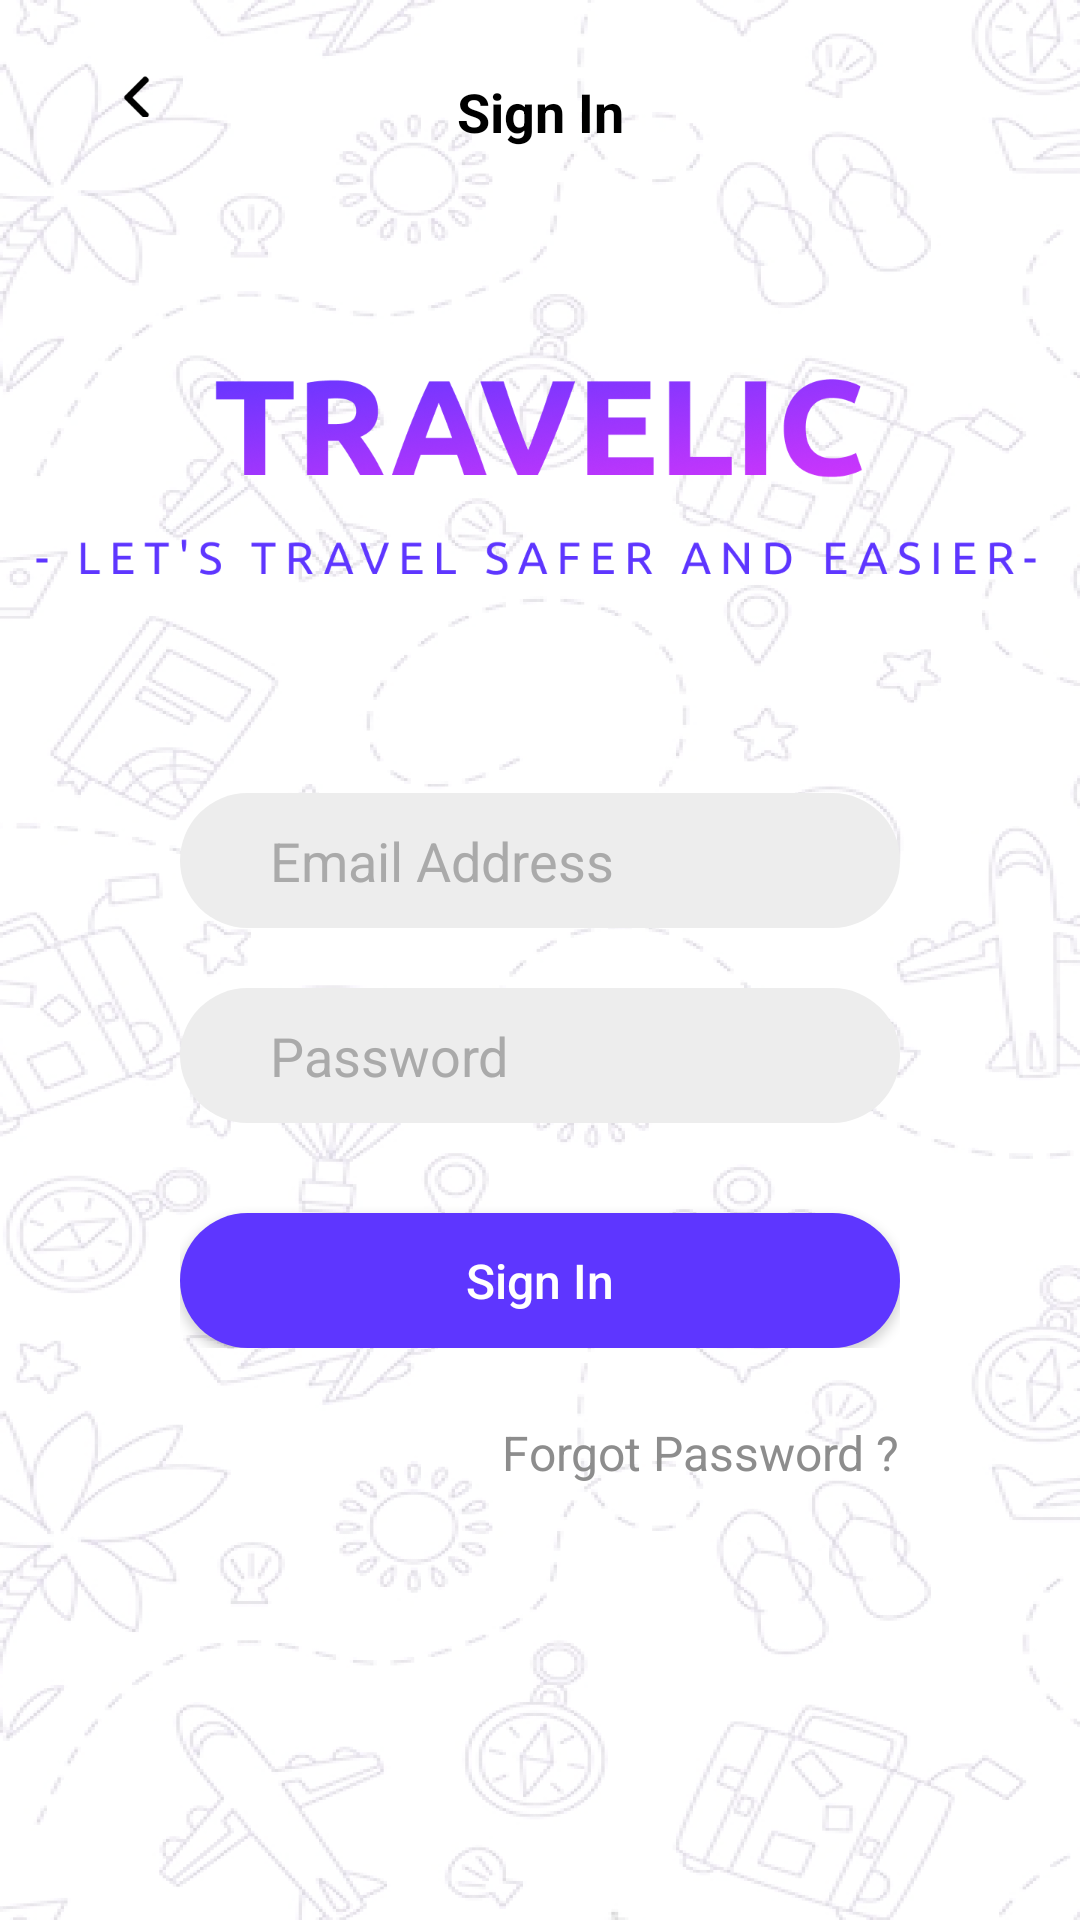

Produce the Android XML layout that renders to this screen, including the resource entries it uses.
<!-- AndroidManifest.xml: application theme Theme.HACKJAM2022 -->
<!-- res/layout/activity_login2.xml -->
<?xml version="1.0" encoding="utf-8"?>
<androidx.constraintlayout.widget.ConstraintLayout xmlns:android="http://schemas.android.com/apk/res/android"
    xmlns:app="http://schemas.android.com/apk/res-auto"
    xmlns:tools="http://schemas.android.com/tools"
    android:layout_width="match_parent"
    android:layout_height="match_parent"
    android:background="@drawable/bg_signin"
    tools:context=".LoginActivity">

        <Button
            android:id="@+id/back"
            android:layout_width="14dp"
            android:layout_height="14dp"
            android:layout_marginTop="25dp"
            android:layout_marginStart="38dp"
            app:layout_constraintTop_toTopOf="parent"
            app:layout_constraintStart_toStartOf="parent"
            android:background="@drawable/back"
            />
        <TextView
            android:id="@+id/title"
            android:layout_width="wrap_content"
            android:layout_height="wrap_content"
            android:text="Sign In"
            android:textColor="@color/black"
            android:textStyle="bold"
            android:textSize="18sp"
            android:layout_marginTop="25dp"
            app:layout_constraintTop_toTopOf="parent"
            app:layout_constraintStart_toStartOf="parent"
            app:layout_constraintEnd_toEndOf="parent"/>


    <ImageView
        android:id="@+id/iv_logo"
        android:layout_width="337dp"
        android:layout_height="79dp"
        android:background="@drawable/splash"
        android:layout_marginTop="66dp"
        app:layout_constraintEnd_toEndOf="parent"
        app:layout_constraintStart_toStartOf="parent"
        app:layout_constraintTop_toBottomOf="@+id/title"></ImageView>

    <LinearLayout
        android:id="@+id/content"
        android:layout_width="match_parent"
        android:layout_height="wrap_content"
        android:orientation="vertical"
        android:paddingHorizontal="60dp"
        android:layout_marginTop="50dp"
        app:layout_constraintTop_toBottomOf="@id/iv_logo"
        app:layout_constraintLeft_toLeftOf="parent"
        app:layout_constraintRight_toRightOf="parent">

        <EditText
            android:id="@+id/et_email"
            android:layout_width="match_parent"
            android:layout_height="45dp"
            android:layout_marginTop="20dp"
            android:hint="Email Address"
            android:inputType="textEmailAddress"
            android:background="@drawable/bg_input"
            android:paddingLeft="30dp"
            android:textColor="@color/secondary1"
            android:textColorHint="@color/secondary1" />

        <EditText
            android:id="@+id/et_password"
            android:layout_width="match_parent"
            android:layout_height="45dp"
            android:layout_marginTop="20dp"
            android:paddingLeft="30dp"
            android:hint="Password"
            android:background="@drawable/bg_input"
            android:inputType="textPassword"
            android:textColor="@color/secondary1"
            android:textColorHint="@color/secondary1"/>

        <Button
            android:id="@+id/bt_login"
            android:layout_width="match_parent"
            android:layout_height="45dp"
            android:layout_marginTop="30dp"
            android:text="Sign In"
            android:textAllCaps="false"
            android:background="@drawable/bg_button"
            android:textColor="@color/white"
            android:textSize="16sp"
            android:textStyle="normal"/>
    </LinearLayout>
    <TextView
        android:id="@+id/forgot"
        android:layout_width="wrap_content"
        android:layout_height="wrap_content"
        android:text="Forgot Password ?"
        android:clickable="true"
        android:textColor="#8D8D8D"
        android:textSize="16sp"
        android:textStyle="normal"
        android:layout_marginEnd="60dp"
        android:layout_marginTop="24dp"
        app:layout_constraintRight_toRightOf="parent"
        app:layout_constraintTop_toBottomOf="@id/content" />















</androidx.constraintlayout.widget.ConstraintLayout>
<!-- resources referenced by this layout -->
<resources>
  <color name="black">#FF000000</color>
  <color name="secondary1">#AAAAAA</color>
  <color name="white">#FFFFFFFF</color>
  <!-- drawable back: png bitmap (drawable, 425 bytes) -->
  <!-- drawable bg_button (drawable) -->
  <?xml version="1.0" encoding="utf-8"?>
  <shape xmlns:android="http://schemas.android.com/apk/res/android">
      <solid
          android:color="@color/primary1"/>
      <corners
          android:radius="24dp"/>
  </shape>
  <!-- drawable bg_input (drawable) -->
  <?xml version="1.0" encoding="utf-8"?>
  <shape xmlns:android="http://schemas.android.com/apk/res/android">
      <solid
          android:color="@color/secondary3"/>
      <corners
          android:radius="24dp"/>
  </shape>
  <!-- drawable bg_signin: png bitmap (drawable, 494889 bytes) -->
  <!-- drawable splash: png bitmap (drawable, 76084 bytes) -->
  <style name="Theme.HACKJAM2022" parent="Theme.MaterialComponents.DayNight.DarkActionBar">
          
          <item name="colorPrimary">@color/purple_500</item>
          <item name="colorPrimaryVariant">@color/purple_700</item>
          <item name="colorOnPrimary">@color/white</item>
          
          <item name="colorSecondary">@color/teal_200</item>
          <item name="colorSecondaryVariant">@color/teal_700</item>
          <item name="colorOnSecondary">@color/black</item>
          
          <item name="android:statusBarColor">?attr/colorPrimaryVariant</item>
          
      </style>
  <color name="primary1">#5E36FF</color>
  <color name="secondary3">#EDEDED</color>
  <!-- not gathered from this repository: default colours our renderer supplied (Android Studio template values) -->
  <color name="purple_500">#FF6200EE</color>
  <color name="purple_700">#FF3700B3</color>
  <color name="teal_200">#FF03DAC5</color>
  <color name="teal_700">#FF018786</color>
</resources>
